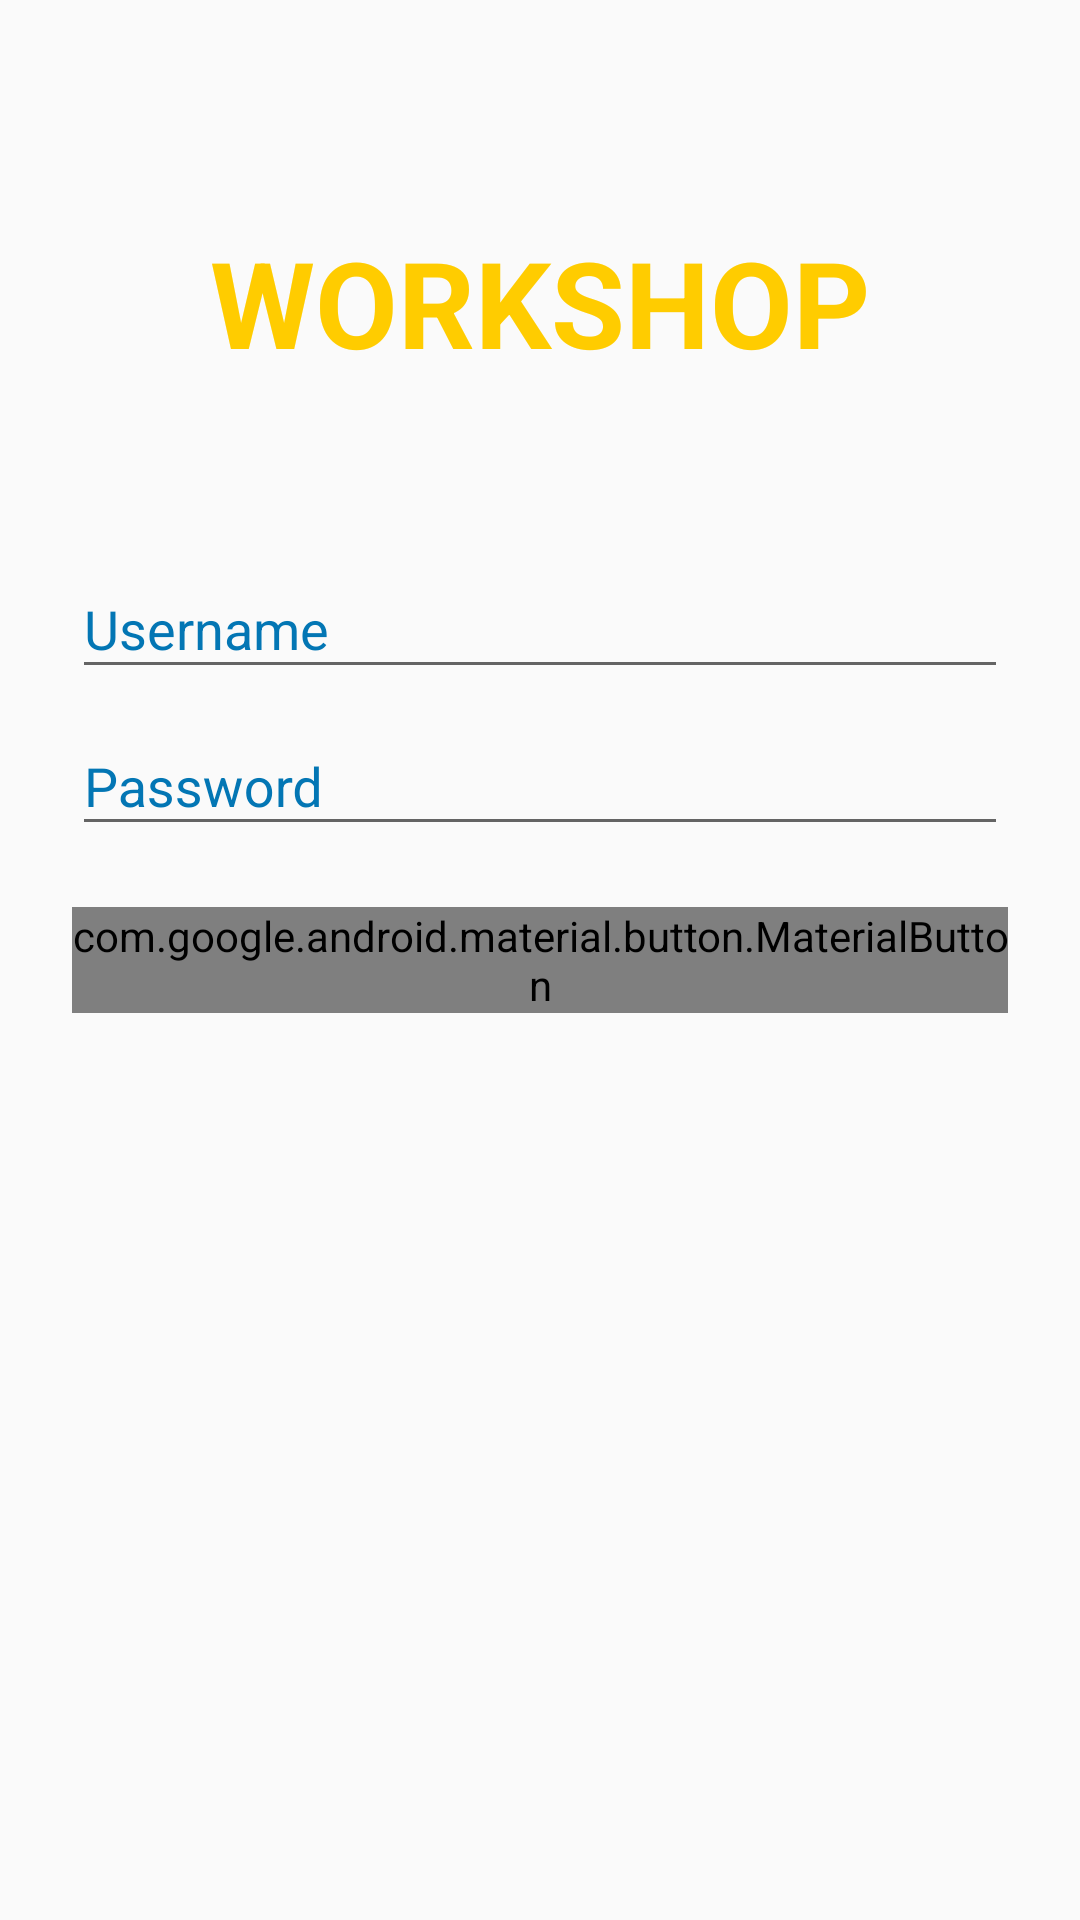

Android layout source for this screen:
<!-- AndroidManifest.xml: application theme AppTheme -->
<!-- res/layout/fragment_login.xml -->
<?xml version="1.0" encoding="utf-8"?>
<ScrollView xmlns:android="http://schemas.android.com/apk/res/android"
    xmlns:app="http://schemas.android.com/apk/res-auto"
    xmlns:tools="http://schemas.android.com/tools"
    android:layout_width="match_parent"
    android:layout_height="match_parent"
    tools:context=".Fragments.LoginFragment">

    <LinearLayout
        android:layout_width="match_parent"
        android:layout_height="wrap_content"
        android:clipChildren="false"
        android:clipToPadding="false"
        android:orientation="vertical"
        android:padding="24dp"
        android:paddingTop="16dp">

        <TextView
            android:id="@+id/app_logo"
            android:layout_width="wrap_content"
            android:layout_height="wrap_content"
            android:text="@string/app_name"
            android:textAllCaps="true"
            android:textColor="@color/colorPrimary"
            android:textSize="40sp"
            android:textStyle="bold"
            app:fontFamily="@font/montserrat_bold"
            android:layout_gravity="center_horizontal"
            android:layout_marginTop="50dp"
            android:layout_marginBottom="50dp"/>

        <android.support.design.widget.TextInputLayout
            android:id="@+id/username_input_text"
            android:layout_width="match_parent"
            android:layout_height="wrap_content"
            android:textColorHint="@color/colorAccent"
            android:hint="@string/username_text_view">

            <android.support.design.widget.TextInputEditText
                android:id="@+id/username_edit_text"
                android:layout_width="match_parent"
                android:layout_height="wrap_content"
                android:inputType="text"
                android:textColor="@color/colorAccent"
                android:maxLines="1" />
        </android.support.design.widget.TextInputLayout>

        <android.support.design.widget.TextInputLayout
            android:id="@+id/password_text_input"
            android:layout_width="match_parent"
            android:layout_height="wrap_content"
            android:textColorHint="@color/colorAccent"
            android:hint="@string/password_text_view"
            app:errorEnabled="true">

            <android.support.design.widget.TextInputEditText
                android:id="@+id/password_edit_text"
                android:layout_width="match_parent"
                android:layout_height="wrap_content"
                android:textColor="@color/colorAccent"
                android:inputType="textPassword" />
        </android.support.design.widget.TextInputLayout>

        <RelativeLayout
            android:layout_width="match_parent"
            android:layout_height="wrap_content">

            <android.support.design.button.MaterialButton
                android:id="@+id/login_button"
                android:layout_width="wrap_content"
                android:layout_height="wrap_content"
                android:layout_alignParentEnd="true"
                android:layout_alignParentRight="true"
                android:textColor="@color/white"
                android:text="@string/login_button" />

            <android.support.design.button.MaterialButton
                android:id="@+id/cancel_button"
                android:layout_width="wrap_content"
                android:layout_height="wrap_content"
                android:layout_marginEnd="12dp"
                android:layout_marginRight="12dp"
                android:layout_toStartOf="@id/login_button"
                android:layout_toLeftOf="@id/login_button"
                android:textColor="@color/white"
                android:text="@string/cancel_button" />

        </RelativeLayout>
    </LinearLayout>
</ScrollView>
<!-- resources referenced by this layout -->
<resources>
  <color name="colorAccent">#0376b4</color>
  <color name="colorPrimary">#ffcc00</color>
  <color name="white">#FFFFFF</color>
  <string name="app_name">Workshop</string>
  <string name="cancel_button">Cancel</string>
  <string name="login_button">Login</string>
  <string name="password_text_view">Password</string>
  <string name="username_text_view">Username</string>
  <style name="AppTheme" parent="Theme.AppCompat.Light.DarkActionBar">
          
          <item name="colorPrimary">@color/colorPrimary</item>
          <item name="colorPrimaryDark">@color/colorPrimaryDark</item>
          <item name="colorAccent">@color/colorAccent</item>
      </style>
  <color name="colorPrimaryDark">#c79c00</color>
</resources>
